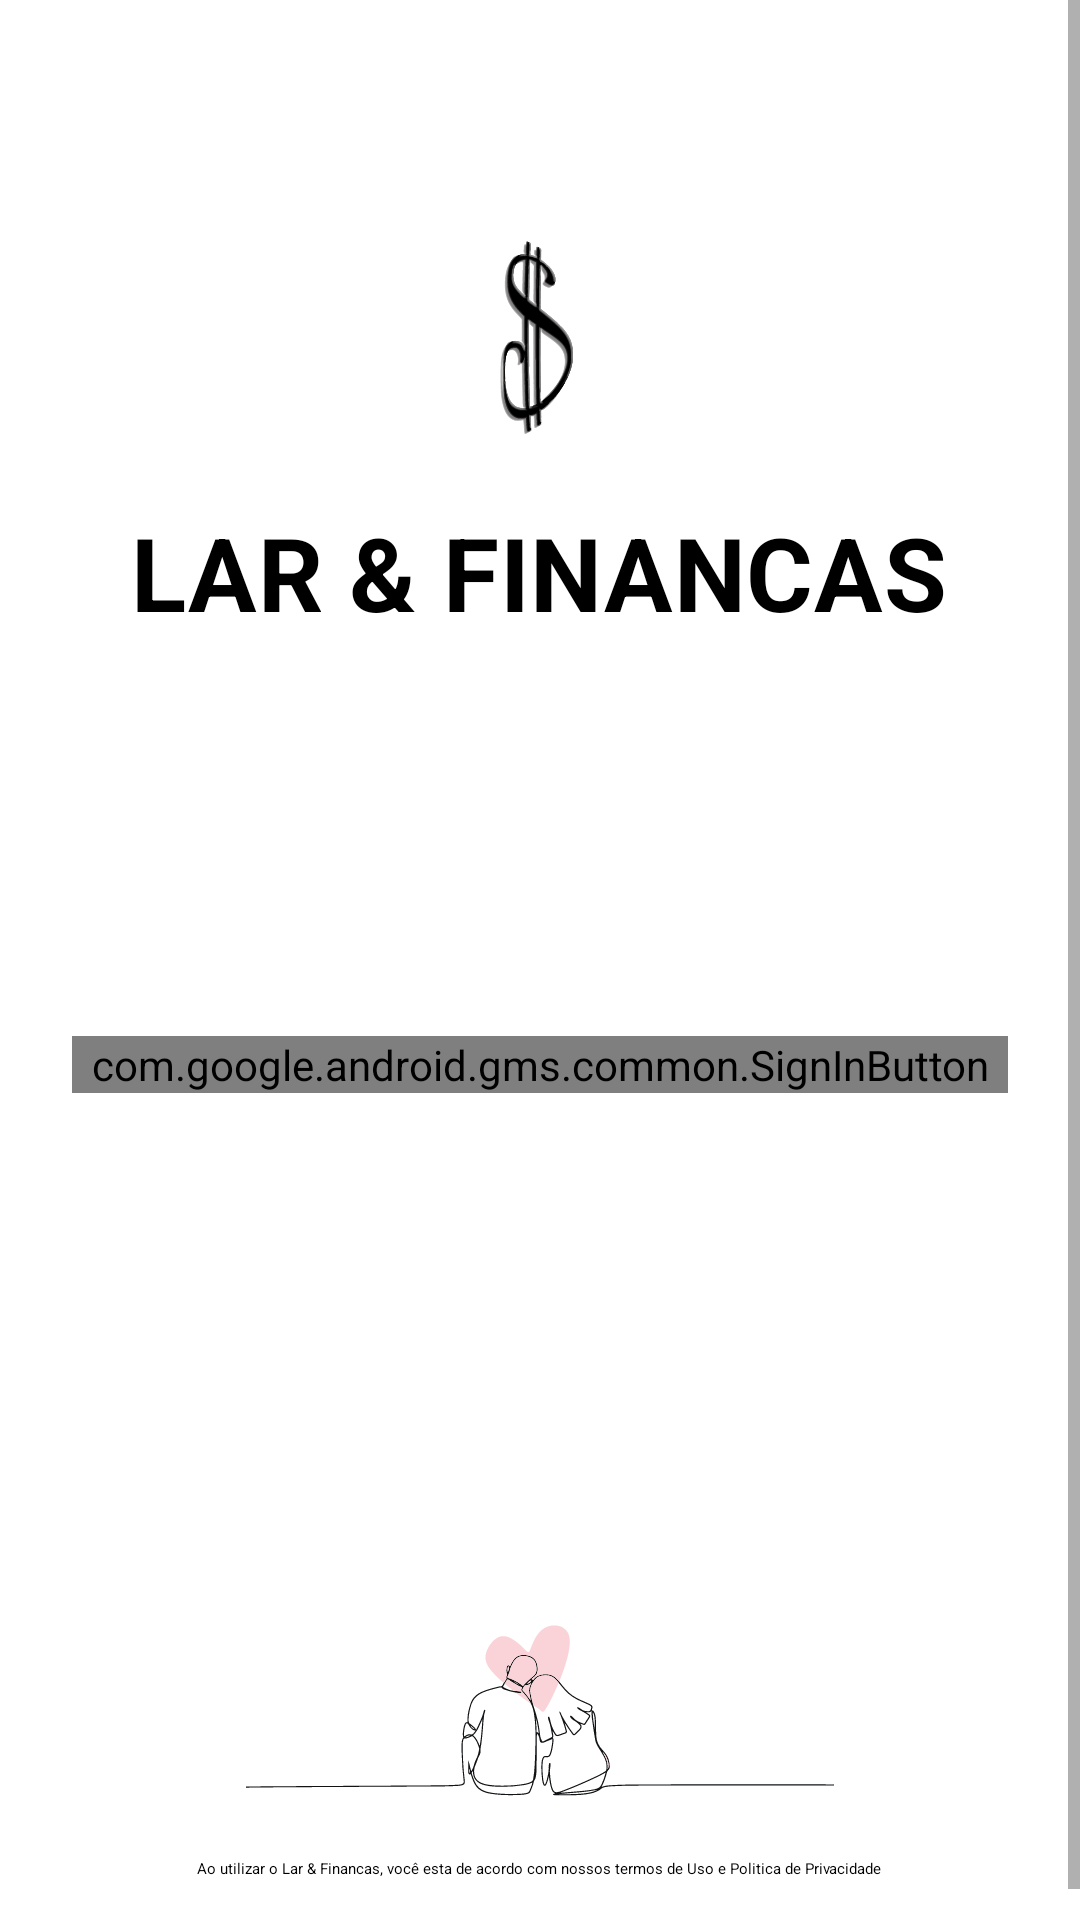

Write the Android layout XML for this screen, with the resource values it uses.
<!-- AndroidManifest.xml: application theme Theme.LarFinanca -->
<!-- res/layout/fragment_login.xml -->
<?xml version="1.0" encoding="utf-8"?>
<ScrollView xmlns:android="http://schemas.android.com/apk/res/android"
    xmlns:app="http://schemas.android.com/apk/res-auto"
    xmlns:tools="http://schemas.android.com/tools"
    android:layout_width="match_parent"
    android:layout_height="match_parent"
    android:background="@color/loginPageBackgroundColor"
    tools:context=".fragments.LoginFragment">

    <LinearLayout
        android:layout_width="match_parent"
        android:layout_height="wrap_content"
        android:clipChildren="false"
        android:clipToPadding="false"
        android:orientation="vertical"
        android:padding="24dp"
        android:paddingTop="16dp">

        <ImageView
            android:layout_width="80dp"
            android:layout_height="80dp"
            android:layout_gravity="center_horizontal"
            android:layout_marginTop="48dp"
            android:layout_marginBottom="16dp"
            app:srcCompat="@drawable/ic_logo"
            tools:ignore="VectorDrawableCompat" />

        <TextView
            android:layout_width="wrap_content"
            android:layout_height="wrap_content"
            android:layout_gravity="center_horizontal"
            android:layout_marginBottom="132dp"
            android:text="@string/app_name"
            android:textAppearance="@style/TextAppearance.LarFinanca.Title" />

        <RelativeLayout
            android:layout_width="match_parent"
            android:layout_height="wrap_content">

            <com.google.android.gms.common.SignInButton
                android:id="@+id/sign_in_button"
                android:layout_width="match_parent"
                android:layout_height="wrap_content"/>

        </RelativeLayout>


        <ImageView
            android:layout_width="match_parent"
            android:layout_height="70dp"
            android:layout_marginTop="165dp"
            android:layout_marginBottom="20dp"
            android:layout_gravity="center_horizontal"
            app:srcCompat="@drawable/ic_rodape_tela_login"
            tools:ignore="VectorDrawableCompat" />

        <TextView
            android:layout_width="wrap_content"
            android:layout_height="wrap_content"
            android:layout_gravity="center_horizontal"
            android:text="@string/login_page_rodape_msg"
            android:textAlignment="center"
            android:textAppearance="@style/TextAppearance.LarFinanca.Rodape" />

    </LinearLayout>
</ScrollView>
<!-- resources referenced by this layout -->
<resources>
  <color name="loginPageBackgroundColor">@android:color/background_light</color>
  <!-- drawable ic_logo: vector/xml drawable (drawable, 225070 chars, omitted) -->
  <!-- drawable ic_rodape_tela_login: vector/xml drawable (drawable, 19757 chars, omitted) -->
  <string name="app_name">Lar &amp; Financas</string>
  <string name="login_page_rodape_msg">Ao utilizar o Lar &amp; Financas, você esta de acordo
          com nossos termos de Uso e Politica de Privacidade</string>
  <style name="TextAppearance.LarFinanca.Title" parent="TextAppearance.MaterialComponents.Headline4">
          <item name="textAllCaps">true</item>
          <item name="android:textStyle">bold</item>
          <item name="android:textColor">?android:attr/textColorPrimary</item>
      </style>
  <style name="Theme.LarFinanca" parent="Theme.MaterialComponents.Light.NoActionBar">
          
          <item name="colorPrimary">@color/colorPrimary</item>
          <item name="colorPrimaryDark">@color/colorPrimaryDark</item>
          <item name="colorAccent">@color/colorAccent</item>
          <item name="android:windowLightStatusBar" tools:targetApi="m">true</item>
          <item name="android:textColorPrimary">@color/textColorPrimary</item>
      </style>
  <color name="colorPrimary">#E0E0E0</color>
  <color name="colorPrimaryDark">#568EBC</color>
  <color name="colorAccent">#7ECDF1</color>
  <color name="textColorPrimary">@android:color/primary_text_light</color>
</resources>
